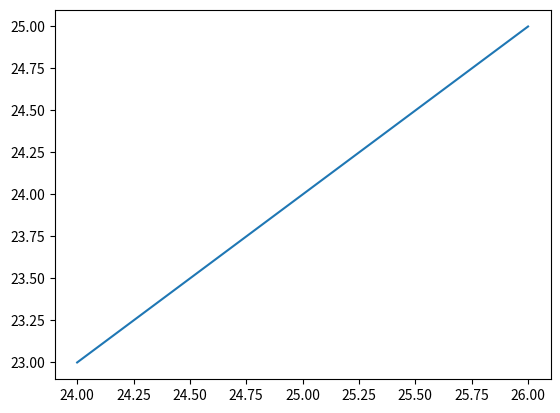

Generate this figure with matplotlib:
import matplotlib.pyplot as plt


x = [24, 25, 26]
y = [23, 24, 25]
print("Hello dunia")
plt.plot(x, y)
plt.show()
